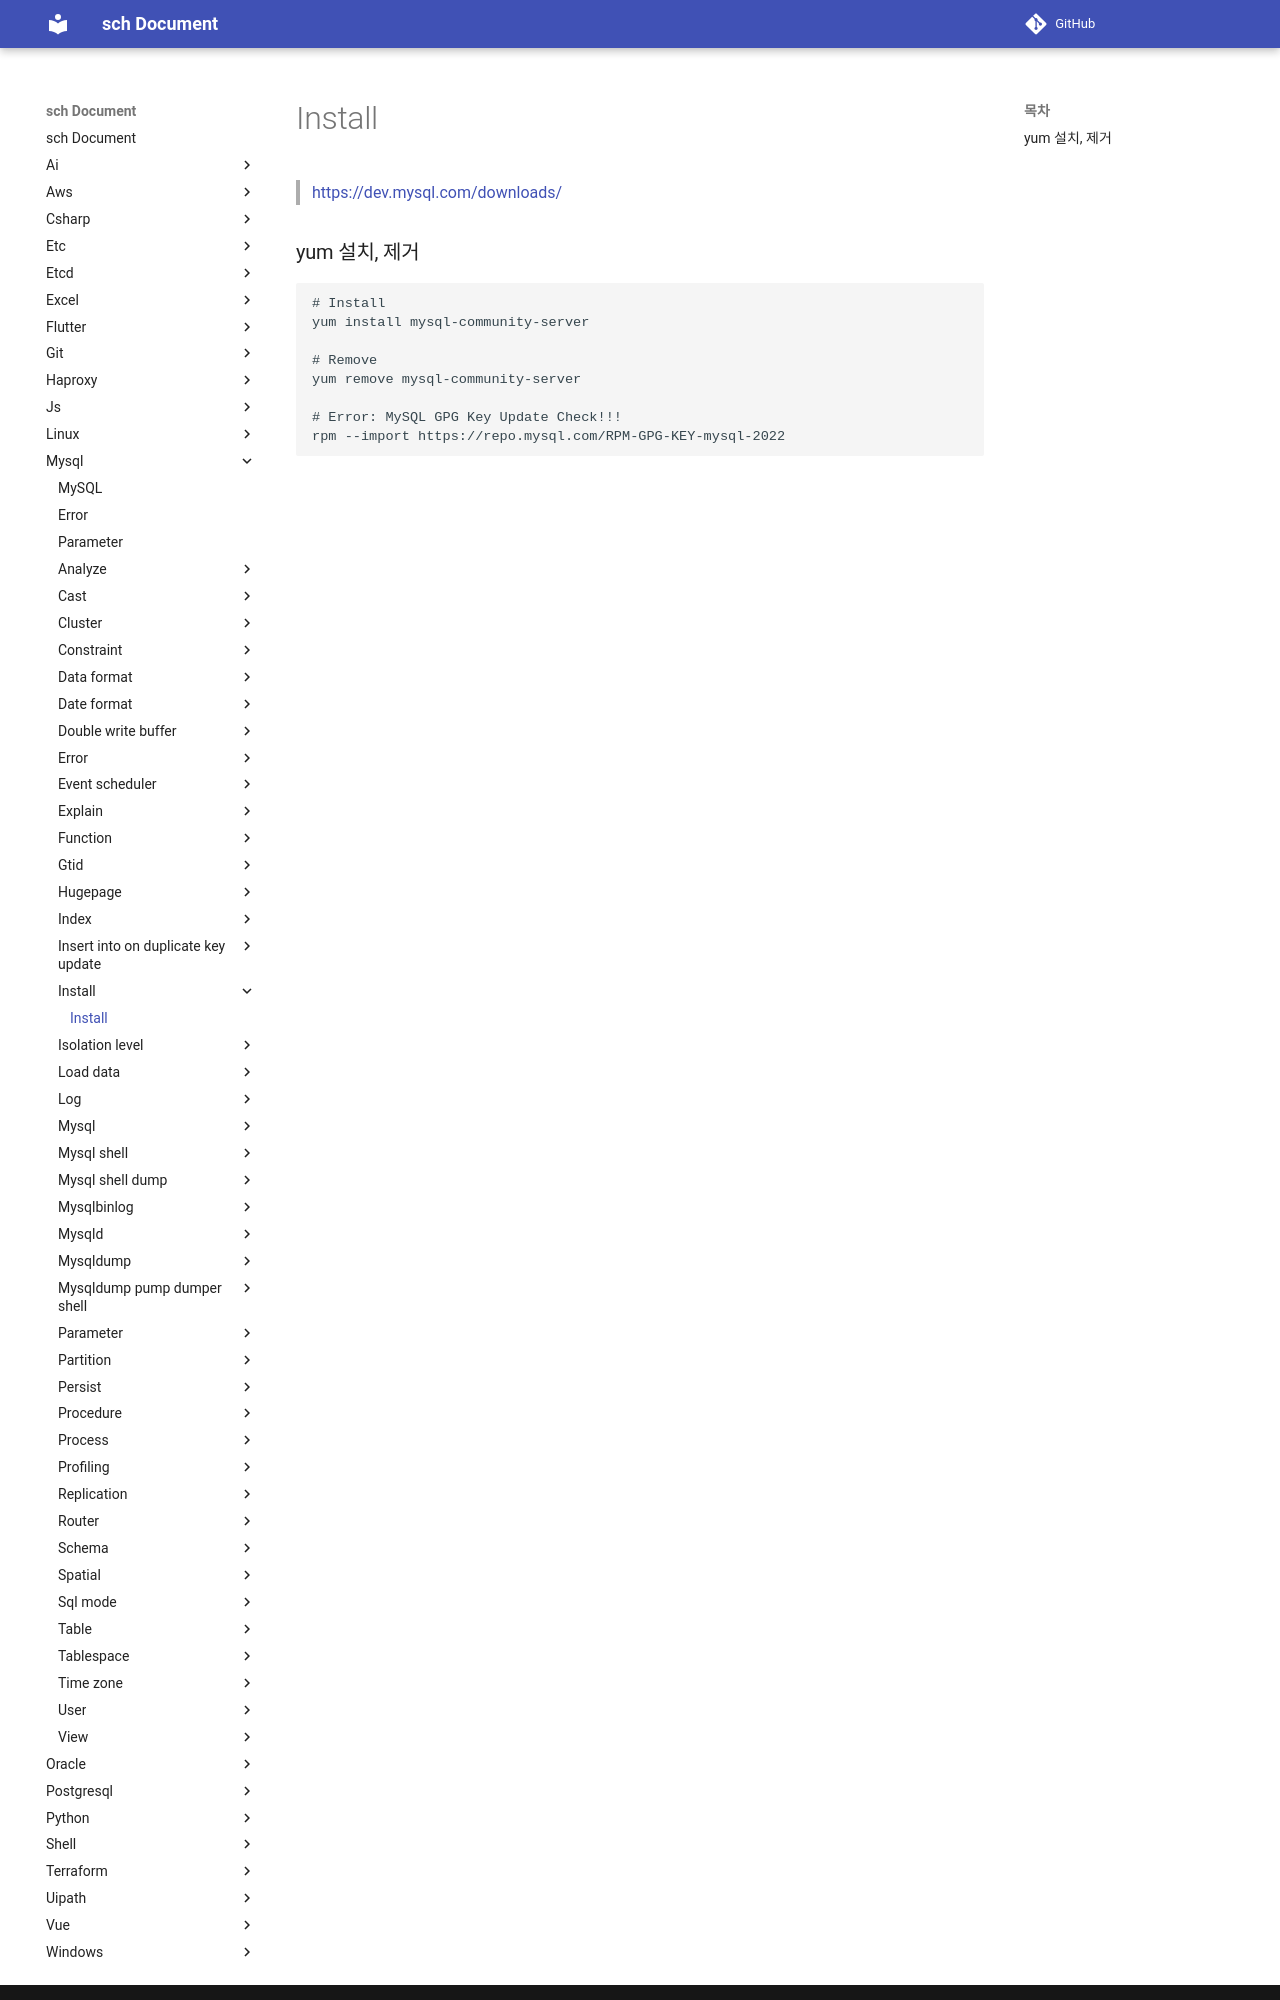

repository: sch6393/sch · page: mysql/install/index.html · generator: mkdocs

Install
===
>[https://dev.mysql.com/downloads/](https://dev.mysql.com/downloads/)

### yum 설치, 제거
```sh
# Install
yum install mysql-community-server

# Remove
yum remove mysql-community-server

# Error: MySQL GPG Key Update Check!!!
rpm --import https://repo.mysql.com/RPM-GPG-KEY-mysql-2022
```
